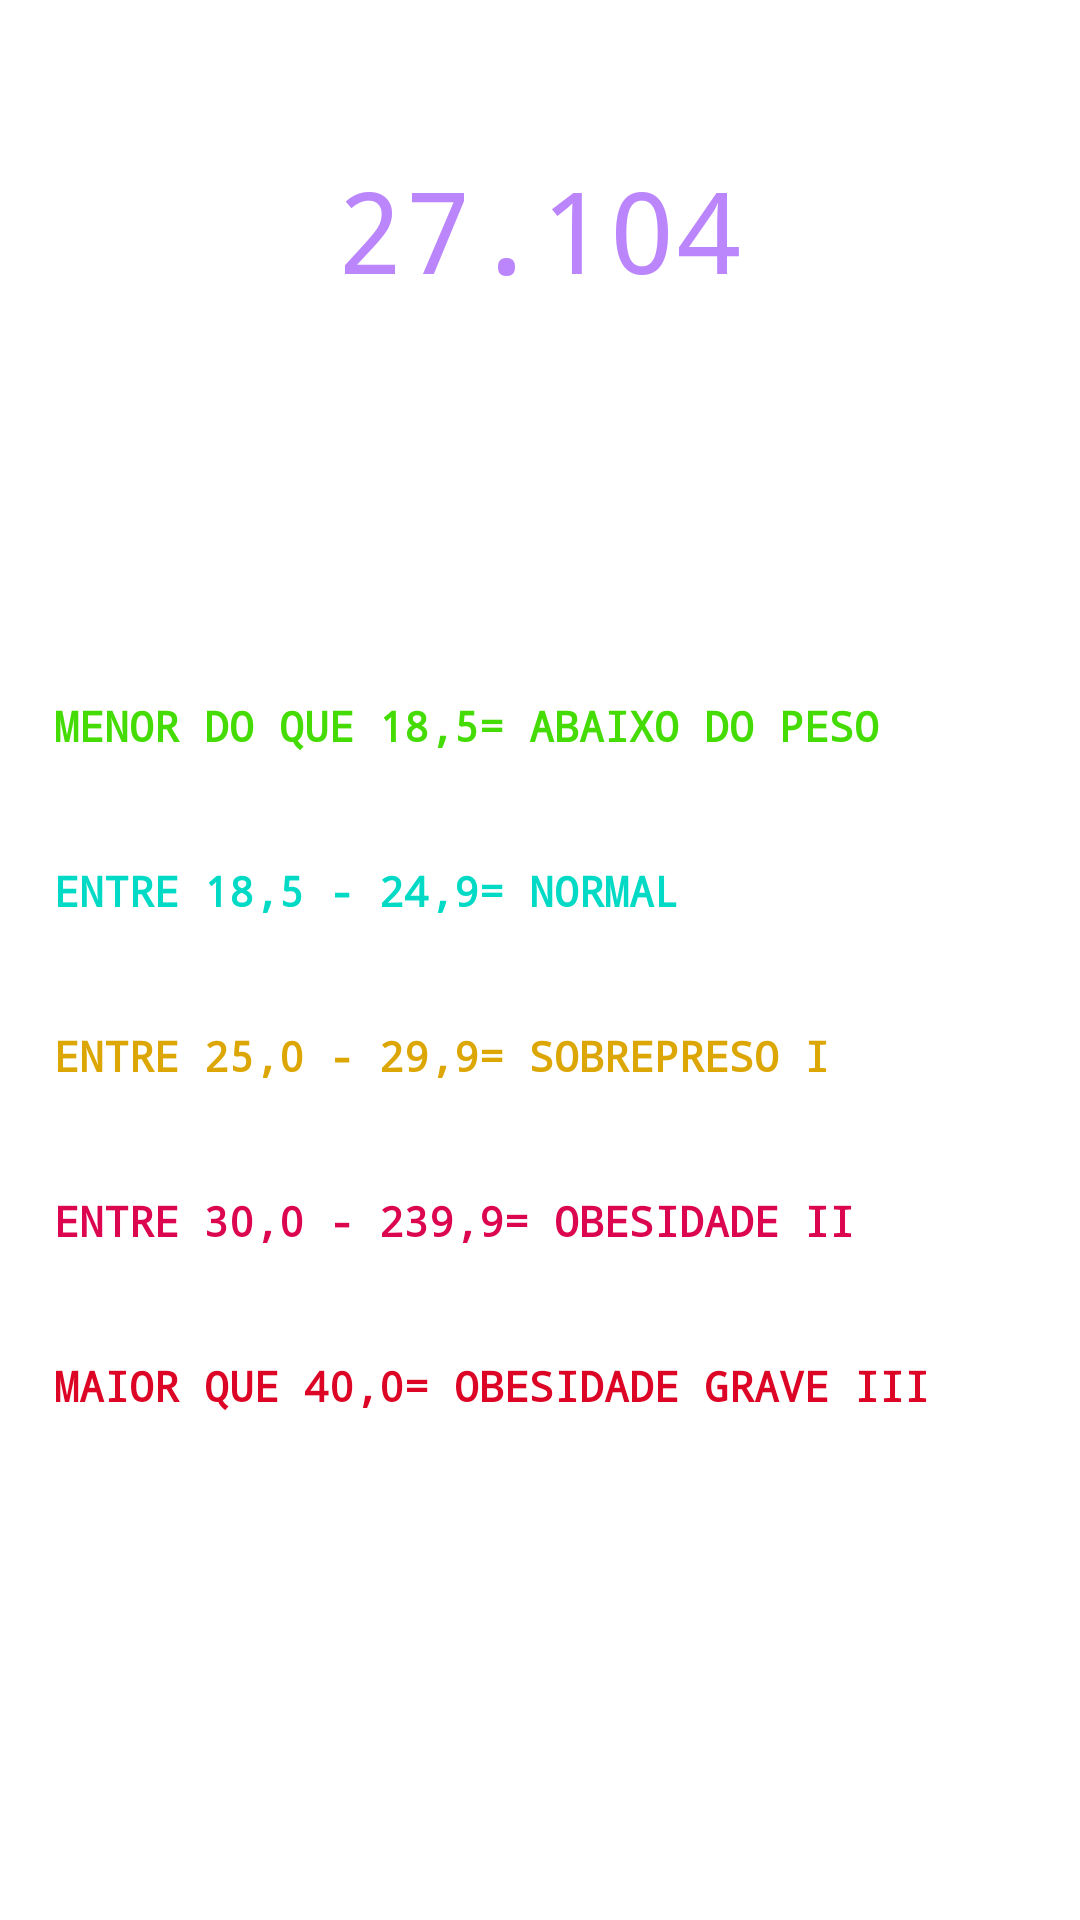

This screen was rendered from an Android layout file. Write that file and the resources it references.
<!-- AndroidManifest.xml: application theme Theme.APPIMC2023 -->
<!-- res/layout/activity_result.xml -->
<?xml version="1.0" encoding="utf-8"?>
<LinearLayout xmlns:android="http://schemas.android.com/apk/res/android"
    xmlns:app="http://schemas.android.com/apk/res-auto"
    xmlns:tools="http://schemas.android.com/tools"
    android:layout_width="match_parent"
    android:layout_height="match_parent"
    android:animateLayoutChanges="true"
    android:animationCache="false"
    android:orientation="vertical"
    tools:context=".ResultActivity">

    <TextView
        android:layout_width="match_parent"
        android:layout_height="wrap_content"
        android:layout_marginTop="16dp"
        android:fontFamily="monospace"
        android:text="Seu IMC é"
        android:textAlignment="center"
        android:textColor="@color/white"
        android:textStyle="bold" />

    <TextView
        android:id="@+id/textview_result"
        android:layout_width="match_parent"
        android:layout_height="wrap_content"
        android:fontFamily="monospace"
        android:padding="16sp"
        android:text="27.104"
        android:textAlignment="center"
        android:textColor="@color/purple_200"
        android:textSize="38sp" />

    <TextView
        android:id="@+id/textview_classificacao"
        android:layout_width="match_parent"
        android:layout_height="wrap_content"
        android:layout_margin="8dp"
        android:fontFamily="monospace"
        android:text="Classificação: Normal"
        android:textAlignment="center"
        android:textColor="@color/white"
        android:textSize="18sp"
        android:textStyle="bold" />

    <TextView
        android:layout_width="wrap_content"
        android:layout_height="wrap_content"
        android:layout_margin="16dp"
        android:fontFamily="monospace"
        android:text="Veja a tabela abaixo:"
        android:textAllCaps="true"
        android:textColor="@color/white"
        android:textSize="18sp"
        android:textStyle="italic" />

    <TextView
        android:layout_width="wrap_content"
        android:layout_height="wrap_content"
        android:layout_margin="18sp"
        android:fontFamily="monospace"
        android:text="Menor do que 18,5= ABAIXO DO PESO"
        android:textAllCaps="true"
        android:textColor="#45DC05"
        android:textStyle="bold"
        android:visibility="visible" />

    <TextView
        android:layout_width="wrap_content"
        android:layout_height="wrap_content"
        android:layout_margin="18sp"
        android:fontFamily="monospace"
        android:text="Entre 18,5 - 24,9= NORMAL "
        android:textAllCaps="true"
        android:textColor="@color/teal_200"
        android:textStyle="bold" />

    <TextView
        android:layout_width="wrap_content"
        android:layout_height="wrap_content"
        android:layout_margin="18sp"
        android:fontFamily="monospace"
        android:text="Entre 25,0 - 29,9= SOBREPRESO I "
        android:textAllCaps="true"
        android:textColor="#DCA605"
        android:textStyle="bold" />

    <TextView
        android:layout_width="wrap_content"
        android:layout_height="wrap_content"
        android:layout_margin="18sp"
        android:fontFamily="monospace"
        android:text="Entre 30,0 - 239,9= OBESIDADE II "
        android:textAllCaps="true"
        android:textColor="#DC0550"
        android:textStyle="bold" />

    <TextView
        android:layout_width="wrap_content"
        android:layout_height="wrap_content"
        android:layout_margin="18sp"
        android:fontFamily="monospace"
        android:text="Maior que 40,0= OBESIDADE GRAVE III "
        android:textAllCaps="true"
        android:textColor="#DC0525"
        android:textStyle="bold" />

</LinearLayout>
<!-- resources referenced by this layout -->
<resources>
  <style name="Theme.APPIMC2023" parent="Theme.MaterialComponents.DayNight.DarkActionBar">
          
          <item name="colorPrimary">#EA80FC</item>
          <item name="colorPrimaryVariant">#B388FF</item>
          <item name="colorOnPrimary">@color/white</item>
          
          <item name="colorSecondary">@color/teal_200</item>
          <item name="colorSecondaryVariant">@color/teal_700</item>
          <item name="colorOnSecondary">@color/black</item>
          
          <item name="android:statusBarColor">?attr/colorPrimaryVariant</item>
          
      </style>
  <!-- not gathered from this repository: default colours our renderer supplied (Android Studio template values) -->
  <color name="purple_200">#FFBB86FC</color>
  <color name="teal_200">#FF03DAC5</color>
  <color name="teal_700">#FF018786</color>
  <color name="black">#FF000000</color>
  <color name="white">#FFFFFFFF</color>
</resources>
